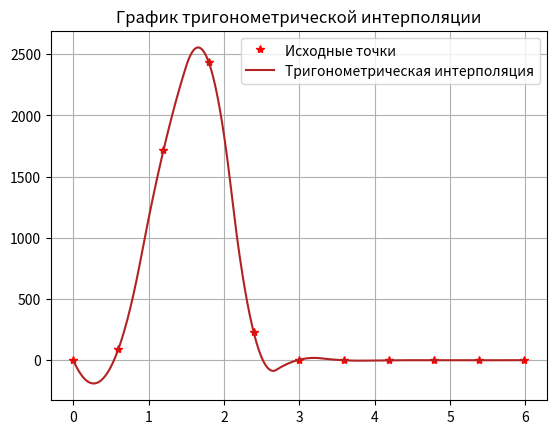

Python code for this plot:
import numpy as np
import math
import matplotlib.pyplot as plt
from scipy import interpolate

def smallData():
    vy = [1,90.6,1714.7,2439.2,230.7,3.29,0.03,0.001,0.0006,0.01,0.9]
    vx = [0, 0.598399, 1.196797, 1.795196, 2.393594, 2.991993, 3.590392,
          4.18879, 4.787189, 5.385587, 5.983986]
    xj=[]
    scale=100
    j=0
    while j<scale:
        xj.append(min(vx)+j*(max(vx)-min(vx))/scale)
        j=j+1
    return vy, vx, xj

# кусочно - линейная интерполяция
def linterp(x):
    VY,VX,XJ = smallData()
    lint = np.interp(x,VX,VY)
    return lint

def cspline(x):
    VY, VX, XJ = smallData()
    C = interpolate.splrep(VX, VY)
    spl=interpolate.splev(x, C)
    return spl

def P(x):
    VY,VX,XJ = smallData()
    n=10
    i=0
    a0=0
    while i < 2*n+1:
        a0+=VY[i]
        i=i+1
    a0=a0/(2*n+1)
    k=1
    ak=[]
    bk=[]
    while k<n+1:
        a=b=0
        i=0
        while i<2*n+1:
            a+=VY[i]*math.cos(k*VX[i])
            b+=VY[i]*math.sin(k*VX[i])
            i=i+1
        ak.append(a/(2*n+1))
        bk.append(b/(2*n+1))
        k=k+1
    i=0
    c=[]
    c1=[]
    while i<len(x):
        p=0
        p1=0
        k=1
        k1=0
        while k<n+1:
            p+=ak[k1]*math.cos(k*x[i])
            p1+=bk[k1]*math.sin(k*x[i])
            k=k+1
            k1=k1+1
        c.append(p)
        c1.append(p1)
        i=i+1
    k=0
    P=[]
    while k<len(c):
        P.append((c[k]+c1[k])*2+a0)
        k=k+1
    return P

x = np.arange(0, 5.980, 0.01)
VY, VX, XJ = smallData()
C = interpolate.splrep(VX, VY)
L = interpolate.splev(x, C) # линейная
P = interpolate.interp1d(VX, VY, kind = 2) # параболическая
S = interpolate.interp1d(VX, VY, kind = 3) # кубическая


def chart1():
    VY, VX, XJ = smallData()
    x = np.arange(0, 5.980, 0.01)
    fig, lin = plt.subplots()
    lin.plot(VX, VY, 'r*')
    lin.plot(x, P(x), linestyle='-', color='firebrick')
    lin.legend(['Исходные точки', 'Тригонометрическая интерполяция'])
    lin.set_title('График тригонометрической интерполяции')
    plt.grid()
    plt.show()

chart1()

